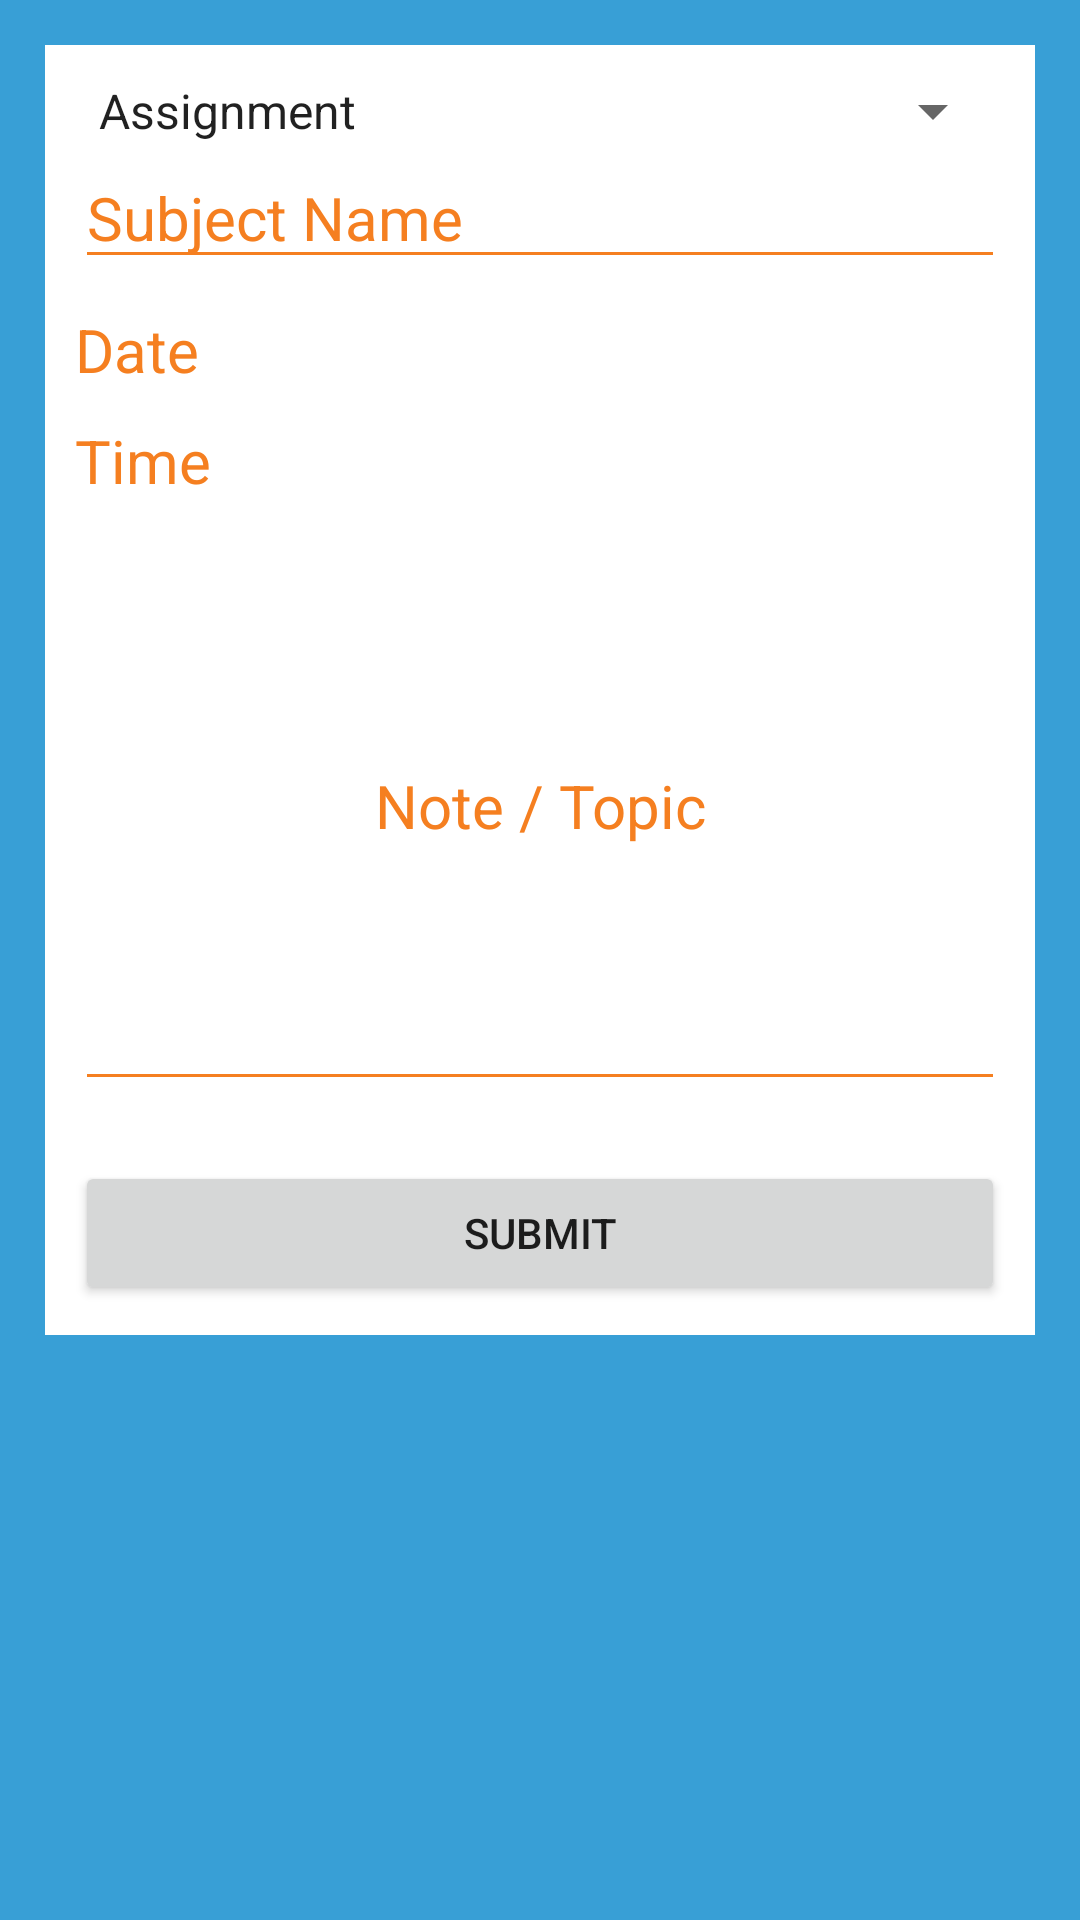

Here is an Android app screen rendered from its layout file. Give the layout XML and the strings, colors and styles it references.
<!-- AndroidManifest.xml: application theme Theme.ClassCaller -->
<!-- res/layout/activity_to_do_adding.xml -->
<?xml version="1.0" encoding="utf-8"?>
<ScrollView xmlns:android="http://schemas.android.com/apk/res/android"
    xmlns:app="http://schemas.android.com/apk/res-auto"
    xmlns:tools="http://schemas.android.com/tools"
    android:layout_width="match_parent"
    android:layout_height="match_parent"
    android:orientation="vertical"
    android:padding="15dp"
    android:background="@color/blue"
    tools:context=".ToDoAdding">


    <LinearLayout
        android:layout_width="match_parent"
        android:layout_height="wrap_content"
        android:orientation="vertical"
        android:background="@color/white"
        android:padding="10dp">
        <Spinner
            android:id="@+id/coloredspinner"
            android:layout_width="match_parent"
            android:layout_height="wrap_content"
            android:entries="@array/ToDoItem"
            />

        <EditText
            android:id="@+id/subject_name"
            android:layout_width="match_parent"
            android:layout_height="wrap_content"
            android:textSize="20sp"
            android:textColor="@color/black"
            android:hint="Subject Name"
            android:textColorHint="@color/orange"
            android:backgroundTint="@color/orange"
            android:inputType="text"
            android:textCursorDrawable="@null"
            />


        <TextView
            android:id="@+id/day_of_submission"
            android:layout_width="match_parent"
            android:layout_height="wrap_content"
            android:textSize="20sp"
            android:textColor="@color/orange"
            android:layout_marginTop="10dp"
            android:text="Date"

            />

        <TextView
            android:id="@+id/time_of_submission"
            android:layout_width="match_parent"
            android:layout_height="wrap_content"
            android:textSize="20sp"
            android:textColor="@color/orange"
            android:layout_marginTop="10dp"
            android:text="Time"
            />
        <EditText
            android:id="@+id/note"
            android:layout_width="match_parent"
            android:layout_height="200dp"
            android:textSize="20sp"
            android:textColor="@color/black"
            android:hint="Note / Topic"
            android:textColorHint="@color/orange"
            android:backgroundTint="@color/orange"
            android:inputType="text"
            android:textCursorDrawable="@null"
            android:textAlignment="center"
            />

        <Button
            android:id="@+id/todosubmitbutton"
            android:layout_width="match_parent"
            android:layout_height="wrap_content"
            android:text="Submit"
            android:layout_marginTop="20dp"/>

    </LinearLayout>
</ScrollView>
<!-- resources referenced by this layout -->
<resources>
  <string-array name="ToDoItem">
          <item>Assignment</item>
          <item>Class Test</item>
          <item>Project</item>
      </string-array>
  <color name="black">#FF000000</color>
  <color name="blue">#389FD6</color>
  <color name="orange">#f57f20</color>
  <color name="white">#FFFFFFFF</color>
  <style name="Theme.ClassCaller" parent="Theme.MaterialComponents.DayNight.DarkActionBar">
          
          <item name="colorPrimary">@color/purple_500</item>
          <item name="colorPrimaryVariant">@color/purple_700</item>
          <item name="colorOnPrimary">@color/white</item>
          
          <item name="colorSecondary">@color/teal_200</item>
          <item name="colorSecondaryVariant">@color/teal_700</item>
          <item name="colorOnSecondary">@color/black</item>
          
          <item name="android:statusBarColor" tools:targetApi="l">?attr/colorPrimaryVariant</item>
          
      </style>
  <color name="purple_500">#FF6200EE</color>
  <color name="purple_700">#FF3700B3</color>
  <color name="teal_200">#FF03DAC5</color>
  <color name="teal_700">#FF018786</color>
</resources>
